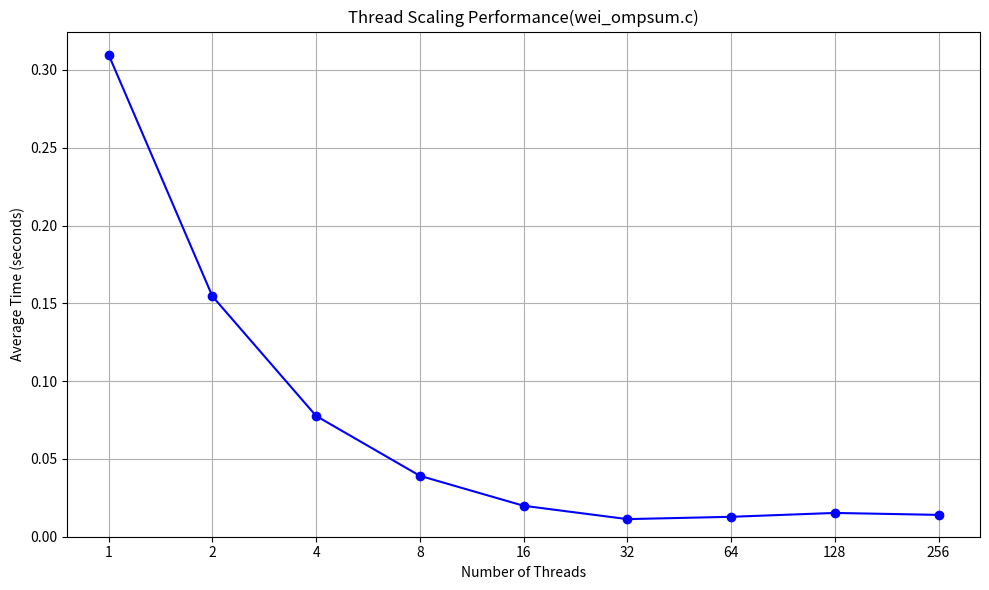

The matplotlib source for this figure:
import matplotlib.pyplot as plt

threads = [1, 2, 4, 8, 16, 32, 64, 128, 256]
average_times = [
    0.309785,  # 1 thread
    0.154567,  # 2 threads
    0.077641,  # 4 threads
    0.039162,  # 8 threads
    0.019901,  # 16 threads
    0.011318,  # 32 threads
    0.012803,  # 64 threads
    0.015289,  # 128 threads
    0.014042   # 256 threads
]

plt.figure(figsize=(10, 6))
plt.plot(threads, average_times, marker='o', linestyle='-', color='blue')

plt.xlabel("Number of Threads")
plt.ylabel("Average Time (seconds)")
plt.title("Thread Scaling Performance(wei_ompsum.c)")

plt.grid(True)
plt.xscale('log', base=2)  # 対数スケール
plt.xticks(threads, threads, rotation=0)  # 目盛りそのまま表示
plt.tight_layout()

plt.xlim(left=0)
plt.ylim(bottom=0)

plt.show()
